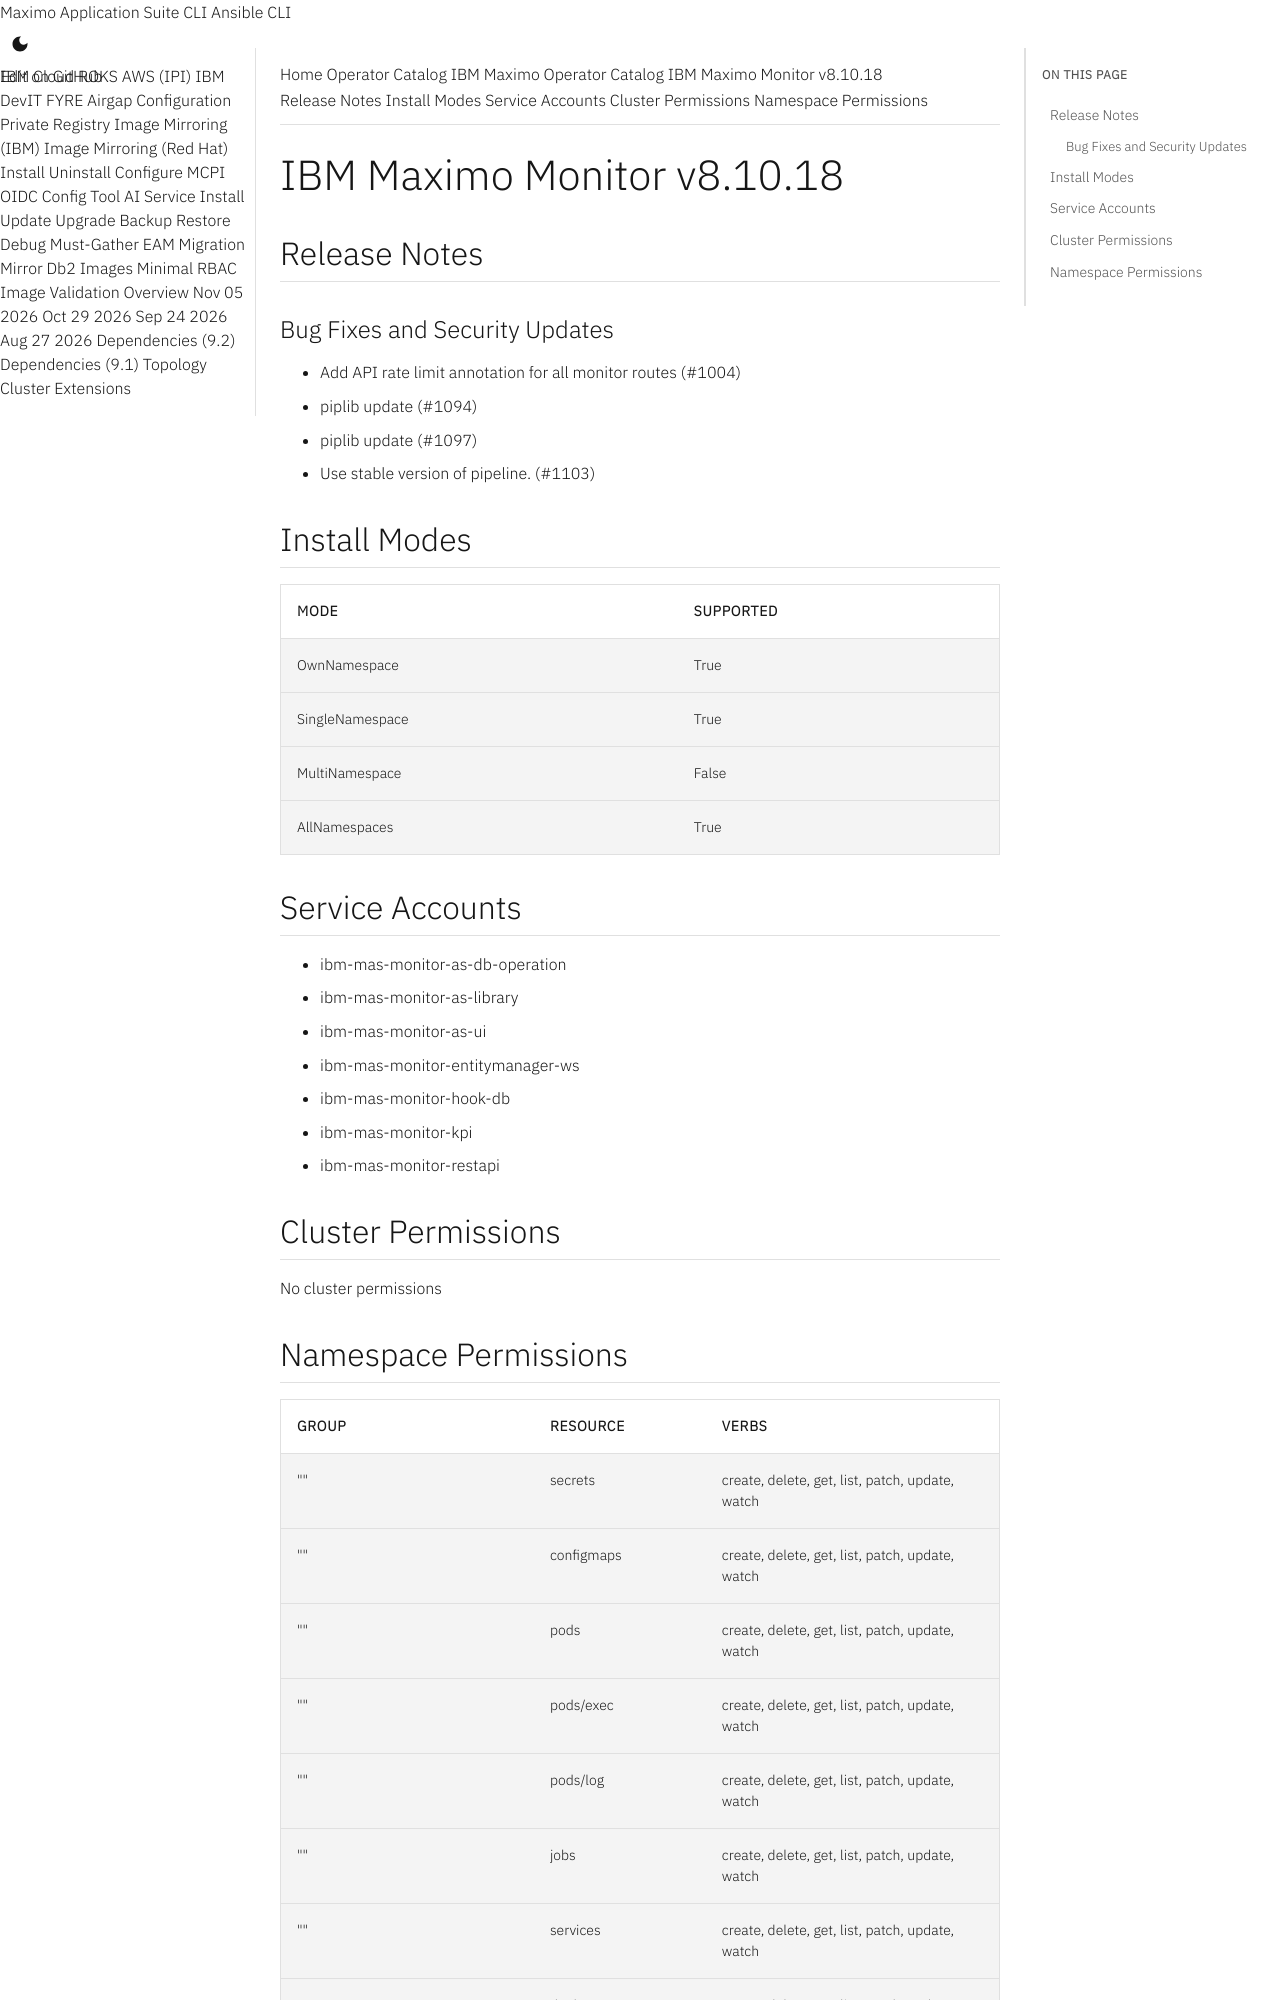

repository: ibm-mas/cli · page: catalogs/packages/ibm-mas-monitor/8.10.18/index.html · generator: mkdocs

extra_breadcrumb_title_1: Operator Catalog
extra_breadcrumb_title_2: IBM Maximo Operator Catalog
extra_breadcrumb_url_2: ../../../
nav_title: Operator Catalog

IBM Maximo Monitor v8.10.18
================================================================================

Release Notes
--------------------------------------------------------------------------------
### Bug Fixes and Security Updates
- Add API rate limit annotation for all monitor routes (#1004)
- piplib update (#1094)
- piplib update (#1097)
- Use stable version of pipeline. (#1103)

Install Modes
--------------------------------------------------------------------------------
| Mode                 | Supported |
| :------------------- | :-------- |
| OwnNamespace         | True      |
| SingleNamespace      | True      |
| MultiNamespace       | False     |
| AllNamespaces        | True      |

Service Accounts
--------------------------------------------------------------------------------
- ibm-mas-monitor-as-db-operation
- ibm-mas-monitor-as-library
- ibm-mas-monitor-as-ui
- ibm-mas-monitor-entitymanager-ws
- ibm-mas-monitor-hook-db
- ibm-mas-monitor-kpi
- ibm-mas-monitor-restapi

Cluster Permissions
--------------------------------------------------------------------------------
No cluster permissions
